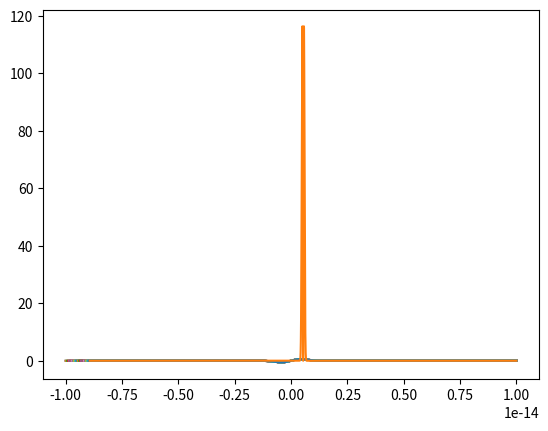

The script that saved this image:
import numpy as np
import matplotlib.pyplot as plt
from scipy.fftpack import *

c = 3e+8
l0 = 900e-9
dots = 2**12
time_ = 80e-12
tau = 10e-16
w_0 = 2 * np.pi * c / l0
h_cr = 0.005 / 20

t = np.linspace(-tau * 10, tau *10, dots)

def gauss(t_):
    ans = np.exp(-2 * (t/tau) ** 2) * np.sin(w_0 * t_)
    return ans
plt.plot(t, gauss(t))
plt.show()

def crank(E_, steps):
    steps-=1
    print(E_)
    E_h = E_[1:] + h_cr * np.diff(E_) * 10
    E_hk = 0
    plt.plot(t[len(t)-len(E_h):], E_h)
    plt.show() 
    # while not (abs(E_hk - E_h) < 1e-4).all():
    for i in range(10):
 
        print(steps)
        E_h2 = 1/2 * (E_[len(E_)-len(E_h):] + E_h)
        E_hk = E_h[1:] + h_cr * np.diff(E_h2) * 10
        
        E_h = E_hk
    if steps == 0:
        return E_hk
    return crank(E_hk, steps)
E_in = gauss(t)
E0_t = crank(E_in, 20)


E_out = fftshift(fft(E0_t))
plt.plot(t[len(t)-len(E_out):], abs(E_out))
plt.show()